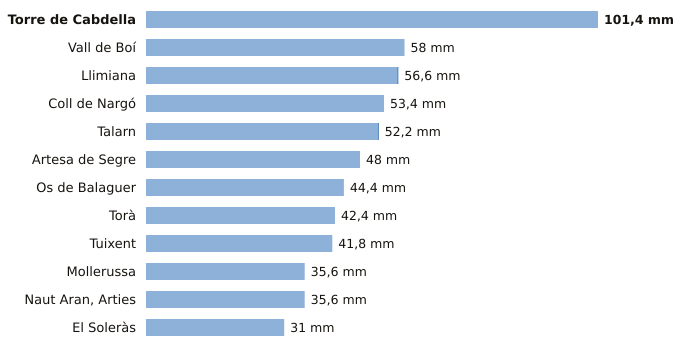

The file beside this chart, header and first rows:
estacion, provincia, indicativo, mm_6_dias_anteriores, mm_hoy, mm_7_dias, horas_de_hoy
Torre de Cabdella, Lleida, 9689X, 101.4, 0.0, 101.4, 15
Vall de Boí, Lleida, 9744B, 58.0, 0.0, 58.0, 14
Llimiana, Lleida, 9707, 56.4, 0.2, 56.6, 12
Coll de Nargó, Lleida, 9638D, 53.4, 0.0, 53.4, 13
Talarn, Lleida, 9698U, 52.0, 0.2, 52.2, 15
Artesa de Segre, Lleida, 9650X, 48.0, 0.0, 48.0, 12
Os de Balaguer, Lleida, 9724X, 44.4, 0.0, 44.4, 15
Torà, Lleida, 9647X, 42.4, 0.0, 42.4, 13
Tuixent, Lleida, 9632X, 41.8, 0.0, 41.8, 14
Mollerussa, Lleida, 9729X, 35.6, 0.0, 35.6, 14
Naut Aran, Arties, Lleida, 9990X, 35.6, 0.0, 35.6, 15
El Soleràs, Lleida, 9775X, 31.0, 0.0, 31.0, 14
